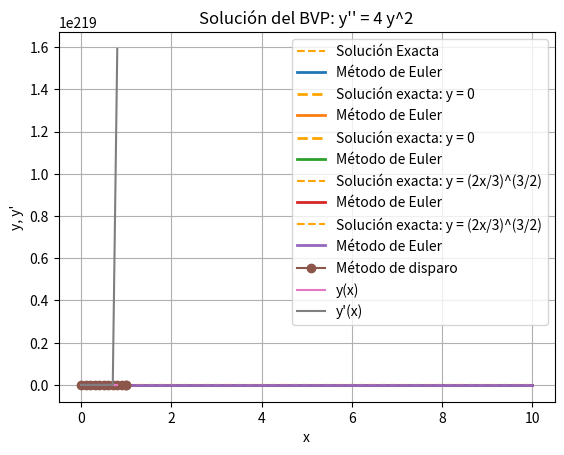

Source code (Python):

import numpy as np
import matplotlib.pyplot as plt



"""
Sección 7.1

Ejercicio 3:

3. Integrar


y' = sin y  y(0) = 1

desde x = 0 hasta x = 0.5 usando el método de Euler 
con h = 0.1. Compara el resultado con el Ejemplo 7.3.
"""



# ---------- Método de Euler ----------
def eulerint(F, x, y, xStop, h):
    X = [x]
    Y = [[y]]      # <- Aquí, lista dentro de lista para que sea 2D
    while x < xStop:
        h = min(h, xStop - x)
        y = y + h * F(x, y)
        x = x + h
        X.append(x)
        Y.append([y])  # <- Aquí también, agrega la lista
    return np.array(X), np.array(Y)


# ---------- Imprimir solución ----------
def imprimeSol(X, Y, frec):
    def imprimeEncabezado(n):
        print("\n x ", end=" ")
        for i in range(n):
            print(" y[", i, "] ", end=" ")
        print()
    def imprimeLinea(x, y, n):
        print("{:13.4e}".format(x), end=" ")
        for i in range(n):
            print("{:13.4e}".format(y[i]), end=" ")
        print()
    try:
        n = len(Y[0])
    except TypeError:
        n = 1
    if frec == 0:
        frec = len(X)
    imprimeEncabezado(n)
    for i in range(0, len(X), frec):
        imprimeLinea(X[i], Y[i], n)
    if i != len(X) - 1:
        imprimeLinea(X[-1], Y[-1], n)

# ---------- Sistema de EDOs ----------
def F(x, y):
    return np.sin(y)

y0 = 1.0  # y(0) = 1

# ---------- Solución analítica para ángulos pequeños ----------
def yExacta(x):
    A = np.tan(0.5)
    return 2 * np.arctan(A * np.exp(x))

# ---------- Ejecutar método de Euler ----------
X, Y = eulerint(F, 0.0, y0, 0.5, 0.1)

# ---------- Mostrar resultados ----------
print("La solución es")
imprimeSol(X, Y, 4)

# ---------- Calcular errores ----------
print("\nEl error es")
Eac = 0.0
print("   x       y    yExacta  Error (%)  Error acumulado")
print("-----------------------------------------------------")
print(f"{X[0]:.4f}  {Y[0,0]:.4f}  {yExacta(X[0]):.4f}  {0.0:.4f}  {Eac:.4f}")
for i in range(1, len(X)):
    exacta = yExacta(X[i])
    E = abs((Y[i, 0] - exacta) / exacta) * 100
    Eac += E
    print(f"{X[i]:.4f}  {Y[i,0]:.4f}  {exacta:.4f}  {E:.4f}  {Eac:.4f}")

# ---------- Gráfica ----------
plt.plot(X, yExacta(X), label="Solución Exacta", linestyle="--", color="orange")
plt.plot(X, Y[:, 0], label="Método de Euler", linewidth=2)
plt.xlabel("Tiempo (s)")
plt.ylabel("Ángulo θ (rad)")
plt.title("Comparación entre solución exacta y método de Euler")
plt.grid()
plt.legend()
plt.show()

#El resultado es muy similar al ejemplo 7.3
#%%%%%%%%

"""
4. Verificar que el problema

y' = y^(1/3),  y(0) = 0

tiene dos soluciones:
1. y = 0
2. y = (2x/3)^(3/2)

¿Cuál de las soluciones se reproducirá mediante integración numérica si la condición inicial es:
a) y = 0
b) y = 1e-16?

Verificar las conclusiones integrando con algún método numérico.
"""

#En este caso nos sirve usar el metodo de Euler para comparar 
#cual de las dos soluciones analíticas serán parecidas a la integración
#numerica con distintas condiciones iniciales

#Para la solución 1 del inciso a)
# ---------- Integracion numerica para el inciso a) con el valor inicial de 0 ----------
def F(x, y):
    return y**(1/3)

y0 = 0.0  # y(0) = 0

# ---------- Solución analítica y = 0 ----------
def yExacta(x):
    return np.zeros_like(x)# es una función de NumPy que crea un array de ceros con la misma forma (dimensión y tamaño) que el array x.
#Se hace para poder graficar por que si no solo tendría un solo punto


# ---------- Ejecutar método de Euler ----------
X, Y = eulerint(F, 0.0, y0, 10, 0.1)

# ---------- Mostrar resultados ----------
print("La solución es")
imprimeSol(X, Y, 4)

# ---------- Calcular errores ----------
print("\nEl error es")
Eac = 0.0
print("   x       y    yExacta  Error (%)  Error acumulado")
print("-----------------------------------------------------")
print(f"{X[0]:.4f}  {Y[0,0]:.4f}  {yExacta(X[0]):.4f}  {0.0:.4f}  {Eac:.4f}")
for i in range(1, len(X)):
    exacta = yExacta(X[i])
    yi = Y[i, 0]
    if exacta != 0:
        E = abs((yi - exacta) / exacta) * 100
    else:
        E = abs(yi - exacta)  # Esta parte es para evitar la division entre cero
    Eac += E
    print(f"{X[i]:.4f}  {yi:.4f}  {exacta:.4f}  {E:.4f}  {Eac:.4f}")

# ---------- Gráfica ----------
plt.plot(X, yExacta(X),  '--', label="Solución exacta: y = 0", color="orange",linewidth = 2)
plt.plot(X, Y[:, 0], label="Método de Euler", linewidth=2)
plt.xlabel("Tiempo (s)")
plt.ylabel("Ángulo θ (rad)")
plt.title("Comparación entre solución exacta y = 0 y método de Euler, con el valor inicial y = 0")
plt.grid()
plt.legend()
plt.show()

#Para la solución 1 del inciso b)
# ---------- Integracion numerica para el inciso b) con el valor inicial de 1e-16 ----------
def F(x, y):
    return y**(1/3)

y0 = 1e-16  # y(0) = 1e-16

# ---------- Solución analítica y = 0 ----------
def yExacta(x):
    return np.zeros_like(x)# es una función de NumPy que crea un array de ceros con la misma forma (dimensión y tamaño) que el array x.
#Se hace para poder graficar por que si no solo tendría un solo punto


# ---------- Ejecutar método de Euler ----------
X, Y = eulerint(F, 0.0, y0, 10, 0.1)

# ---------- Mostrar resultados ----------
print("La solución es")
imprimeSol(X, Y, 4)

# ---------- Calcular errores ----------
print("\nEl error es")
Eac = 0.0
print("   x       y    yExacta  Error (%)  Error acumulado")
print("-----------------------------------------------------")
print(f"{X[0]:.4f}  {Y[0,0]:.4f}  {yExacta(X[0]):.4f}  {0.0:.4f}  {Eac:.4f}")
for i in range(1, len(X)):
    exacta = yExacta(X[i])
    yi = Y[i, 0]
    if exacta != 0:
        E = abs((yi - exacta) / exacta) * 100
    else:
        E = abs(yi - exacta)  # Esta parte es para evitar la division entre cero
    Eac += E
    print(f"{X[i]:.4f}  {yi:.4f}  {exacta:.4f}  {E:.4f}  {Eac:.4f}")

# ---------- Gráfica ----------
plt.plot(X, yExacta(X),  '--', label="Solución exacta: y = 0", color="orange",linewidth = 2)
plt.plot(X, Y[:, 0], label="Método de Euler", linewidth=2)
plt.xlabel("Tiempo (s)")
plt.ylabel("Ángulo θ (rad)")
plt.title("Comparación entre solución exacta y = 0 y método de Euler, con el valor inicial y = 1e-16")
plt.grid()
plt.legend()
plt.show()
#$%%%%%%%%%%%%%%%%%%%%%%%%%%%%%%

#Para la solucion 2  del inciso a)
# ---------- Integracion numerica para el inciso a) con el valor inicial de 0 ----------
def F(x, y):
    return y**(1/3)

y0 = 0.0  # y(0) = 0

#---------- Solución analítica y =(2x/3)^(3/2) ----------
def yExacta(x):
    return (2*x/3)**(3/2)


# ---------- Ejecutar método de Euler ----------
X, Y = eulerint(F, 0.0, y0, 10, 0.1)

# ---------- Mostrar resultados ----------
print("La solución es")
imprimeSol(X, Y, 4)

# ---------- Calcular errores ----------
print("\nEl error es")
Eac = 0.0
print("   x       y    yExacta  Error (%)  Error acumulado")
print("-----------------------------------------------------")
print(f"{X[0]:.4f}  {Y[0,0]:.4f}  {yExacta(X[0]):.4f}  {0.0:.4f}  {Eac:.4f}")
for i in range(1, len(X)):
    exacta = yExacta(X[i])
    E = abs((Y[i, 0] - exacta) / exacta) * 100
    Eac += E
    print(f"{X[i]:.4f}  {Y[i,0]:.4f}  {exacta:.4f}  {E:.4f}  {Eac:.4f}")

# ---------- Gráfica ----------
plt.plot(X, yExacta(X),  '--', label="Solución exacta: y = (2x/3)^(3/2)", color="orange")
plt.plot(X, Y[:, 0], label="Método de Euler", linewidth=2)
plt.xlabel("Tiempo (s)")
plt.ylabel("Ángulo θ (rad)")
plt.title("Comparación entre solución exacta y =(2x/3)^(3/2) y método de Euler, con el valor inicial y = 0.")
plt.grid()
plt.legend()
plt.show()

#Para la solucion 2  del inciso b)
# ---------- Integracion numerica para el inciso a) con el valor inicial de 1e-16 ----------
def F(x, y):
    return y**(1/3)

y0 = 1e-16  # y(0) = 1e-16

#---------- Solución analítica y =(2x/3)^(3/2) ----------
def yExacta(x):
    return (2*x/3)**(3/2)


# ---------- Ejecutar método de Euler ----------
X, Y = eulerint(F, 0.0, y0, 10, 0.1)

# ---------- Mostrar resultados ----------
print("La solución es")
imprimeSol(X, Y, 4)

# ---------- Calcular errores ----------
print("\nEl error es")
Eac = 0.0
print("   x       y    yExacta  Error (%)  Error acumulado")
print("-----------------------------------------------------")
print(f"{X[0]:.4f}  {Y[0,0]:.4f}  {yExacta(X[0]):.4f}  {0.0:.4f}  {Eac:.4f}")
for i in range(1, len(X)):
    exacta = yExacta(X[i])
    E = abs((Y[i, 0] - exacta) / exacta) * 100
    Eac += E
    print(f"{X[i]:.4f}  {Y[i,0]:.4f}  {exacta:.4f}  {E:.4f}  {Eac:.4f}")

# ---------- Gráfica ----------
plt.plot(X, yExacta(X),  '--', label="Solución exacta: y = (2x/3)^(3/2)", color="orange")
plt.plot(X, Y[:, 0], label="Método de Euler", linewidth=2)
plt.xlabel("Tiempo (s)")
plt.ylabel("Ángulo θ (rad)")
plt.title("Comparación entre solución exacta y =(2x/3)^(3/2) y método de Euler, con el valor inicial y = 1e-16.")
plt.grid()
plt.legend()
plt.show()




#Entonces la solucion numerica seguirá la solución numérica seguirá la solución no trivial y = (2x/3)^(3/2)
#La solución 2 se reproducirá mediante integración númerica con el valor inicial 1e-16

#%%%%%%%%%
"""
3. Bosqueja aproximadamente la solución de los siguientes 
problemas con condiciones de frontera.
Usa el bosquejo para estimar y'(0) para cada problema.

(a) y'' = -e^{-y},   y(0) = 1,   y(1) = 0.5

(b) y'' = 4y^2,      y(0) = 10,  y'(1) = 0
"""
# Método de disparo para y'' = -e^{-y}, con y(0) = 1 y y(1) = 0.5

import matplotlib.pyplot as plt

#############   INCISO A)
# ------------ Define el sistema de ecuaciones 1er orden ------------
def F1(x, y):
    F = np.zeros(2)
    F[0] = y[1]                 # y0' = y1
    F[1] = -np.exp(-y[0])       # y1' = -e^{-y0} = -e^{-y}
    return F

# ------------ Condición inicial: y(0) = 1, y'(0) = u ------------
def initCond(u): 
    return np.array([1.0, u])   # y(0) = 1 (fijo), y'(0) = u (a encontrar)

# ------------ Función objetivo para Ridder (buscar u) ------------
def r(u):
    X, Y = Run_Kut4(F1, x, initCond(u), xStop, h)
    y = Y[-1]                   # Último valor de y(xStop)
    r = y[0] - 0.5              # Queremos que y(1) = 0.5 → r(u) = y - 0.5
    return r

# ------------ Método RK4 ------------
def Run_Kut4(F, x, y, xStop, h):
    def run_kut4(F, x, y, h):
        K0 = h*F(x, y)
        K1 = h*F(x + h/2.0, y + K0/2.0)
        K2 = h*F(x + h/2.0, y + K1/2.0)
        K3 = h*F(x + h, y + K2)
        return (K0 + 2.0*K1 + 2.0*K2 + K3)/6.0

    X = [x]
    Y = [y]
    while x < xStop:
        h = min(h, xStop - x)
        y = y + run_kut4(F, x, y, h)
        x = x + h
        X.append(x)
        Y.append(y)
    return np.array(X), np.array(Y)

# ------------ Imprimir solución ------------
def imprimeSol(X, Y, frec):
    def imprimeEncabezado(n):
        print("\n x ", end=" ")
        for i in range(n):
            print(" y[", i, "] ", end=" ")
        print()

    def imprimeLinea(x, y, n):
        print("{:13.4e}".format(x), end=" ")
        for i in range(n):
            print("{:13.4e}".format(y[i]), end=" ")
        print()

    m = len(Y)
    try: n = len(Y[0])
    except TypeError: n = 1
    if frec == 0: frec = m
    imprimeEncabezado(n)
    for i in range(0, m, frec):
        imprimeLinea(X[i], Y[i], n)
    if i != m - 1: imprimeLinea(X[m - 1], Y[m - 1], n)

# ------------ Método de Ridder para encontrar la pendiente inicial u ------------
def Ridder(f, a, b, tol=1.0e-9):
    fa = f(a)
    if fa == 0.0: return a
    fb = f(b)
    if fb == 0.0: return b
    if np.sign(fa) != np.sign(fb): c = a
    for i in range(30):
        c = 0.5*(a + b)
        fc = f(c)
        s = np.sqrt(fc**2 - fa*fb)
        if s == 0.0: return None
        dx = (c - a)*fc/s
        if (fa - fb) < 0.0: dx = -dx
        x = c + dx
        fx = f(x)
        if i > 0 and abs(x - xOld) < tol * max(abs(x), 1.0):
            return x
        xOld = x
        if np.sign(fc) == np.sign(fx):
            if np.sign(fa) != np.sign(fx):
                b = x; fb = fx
            else:
                a = x; fa = fx
        else:
            a = c; b = x; fa = fc; fb = fx
    return None

# ------------ Parámetros del problema ------------
x, xStop = 0.0, 1.0  # Dominio de integración
h = 0.1              # Paso

# ------------ Ejecutar método de disparo ------------
u = Ridder(r, -10.0, 10.0)  # Buscar valor inicial y'(0) entre -10 y 10
X, Y = Run_Kut4(F1, x, initCond(u), xStop, h)

# ------------ Mostrar resultados ------------
print("La solución es")
imprimeSol(X, Y, 2)

# ------------ Graficar ------------
plt.plot(X, Y[:, 0], "o-", label="Método de disparo")
plt.xlabel("x")
plt.ylabel("y(x)")
plt.title("Solución del BVP: y'' = -e^{-y}")
plt.legend()
plt.grid()
plt.show()

###### INCISO B)


# --- Función del sistema: y'' = 4y^2 convertido a sistema de primer orden
def F2(x, y):
    F = np.zeros(2)
    F[0] = y[1]
    F[1] = 4.0 * y[0]**2
    return F

# --- Condiciones iniciales
def initCond_b(u):
    return np.array([10.0, u])

# --- Método RK4
def Run_Kut4(F, x, y, xStop, h):
    def run_kut4(F, x, y, h):
        K0 = h * F(x, y)
        K1 = h * F(x + h/2.0, y + K0/2.0)
        K2 = h * F(x + h/2.0, y + K1/2.0)
        K3 = h * F(x + h, y + K2)
        return (K0 + 2.0*K1 + 2.0*K2 + K3) / 6.0

    X = [x]
    Y = [y]
    while x < xStop:
        h = min(h, xStop - x)
        y = y + run_kut4(F, x, y, h)
        x += h
        X.append(x)
        Y.append(y)
    return np.array(X), np.array(Y)

# --- Función r(u)
def r_b(u):
    try:
        X, Y = Run_Kut4(F2, 0.0, initCond_b(u), 1.0, 0.1)
        return Y[-1][1]
    except:
        return np.nan

# --- Método de Ridder
def Ridder(f, a, b, tol=1.0e-9): 
    fa = f(a)
    fb = f(b)
    if np.isnan(fa) or np.isnan(fb):
        raise ValueError("Intervalo inválido, r_b(u) es NaN en los extremos")
    if fa == 0.0: return a
    if fb == 0.0: return b
    if np.sign(fa) == np.sign(fb):
        raise ValueError("f(a) y f(b) deben tener signos opuestos")
    for i in range(30):
        c = 0.5*(a + b)
        fc = f(c)
        s = np.sqrt(fc**2 - fa*fb)
        if s == 0.0: return None
        dx = (c - a)*fc/s
        if (fa - fb) < 0.0: dx = -dx
        x = c + dx
        fx = f(x)
        if i > 0 and abs(x - xOld) < tol * max(abs(x), 1.0):
            return x
        xOld = x
        if np.sign(fc) == np.sign(fx):
            if np.sign(fa) != np.sign(fx): b = x; fb = fx
            else: a = x; fa = fx
        else:
            a = c; b = x; fa = fc; fb = fx
    print("Demasiadas iteraciones")
    return None

# --- Imprimir solución
def imprimeSol(X, Y, frec):
    def imprimeEncabezado(n):
        print("\n x ", end=" ")
        for i in range(n):
            print(f" y[{i}] ", end=" ")
        print()

    def imprimeLinea(x, y, n):
        print(f"{x:13.4e}", end=" ")
        for i in range(n):
            print(f"{y[i]:13.4e}", end=" ")
        print()

    m = len(Y)
    try: n = len(Y[0])
    except TypeError: n = 1
    if frec == 0: frec = m
    imprimeEncabezado(n)
    for i in range(0, m, frec):
        imprimeLinea(X[i], Y[i], n)
    if i != m - 1:
        imprimeLinea(X[-1], Y[-1], n)
        

x = 0.0
xStop = 1.0
h = 0.1

X, Y = Run_Kut4(F2, x, initCond_b(u), xStop, h)

print("La solución es:")
imprimeSol(X, Y, 2)

import matplotlib.pyplot as plt
plt.plot(X, Y[:, 0], label="y(x)")
plt.plot(X, Y[:, 1], label="y'(x)")
plt.xlabel("x")
plt.ylabel("y, y'")
plt.title("Solución del BVP: y'' = 4 y^2")
plt.grid()
plt.legend()
plt.show()
#a partir de xStop = 0.7 la  funcion explota a numeros extremadamente numeros muy altos